24-way image classification set "split_set" from GitHub (kibakibaki/5307A2Testing); label vocabulary: apple, avocado, banana, blackberry, blueberry, capsicum, carrot, cherry tomato, cucumber, dragon fruit, grape, kiwi fruit, lemon, lime, mango, orange, papaya, passion fruit, peach, pear, pineapple, raspberry, strawberry, watermelon.

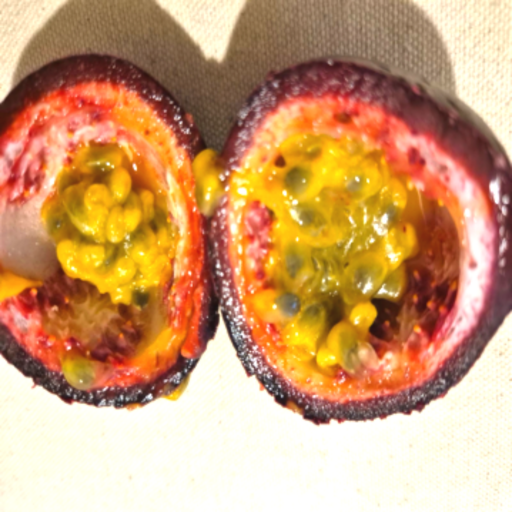
Label: passion fruit

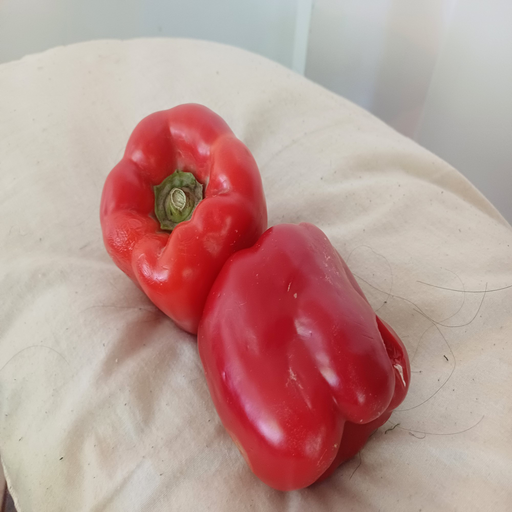
Label: capsicum

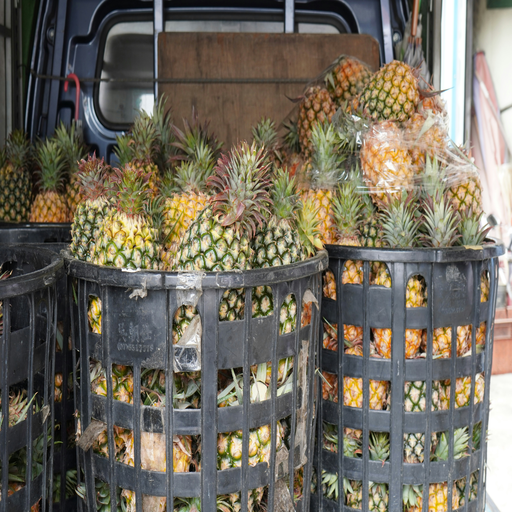
Label: pineapple

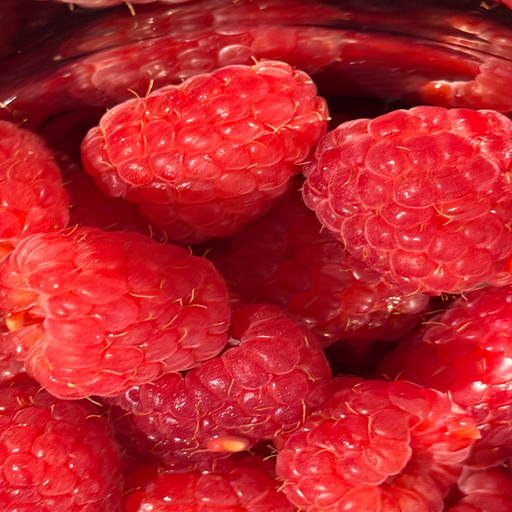
Label: raspberry

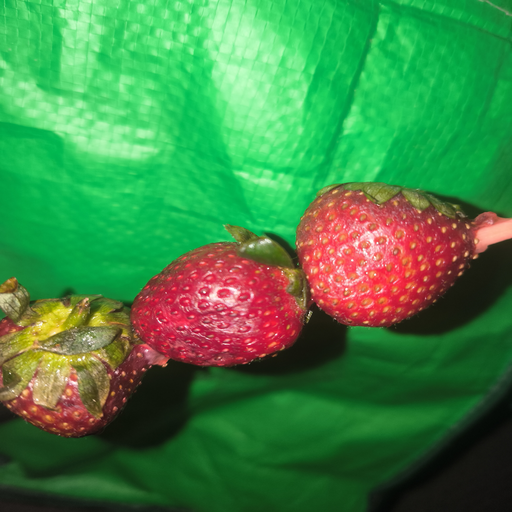
Label: strawberry

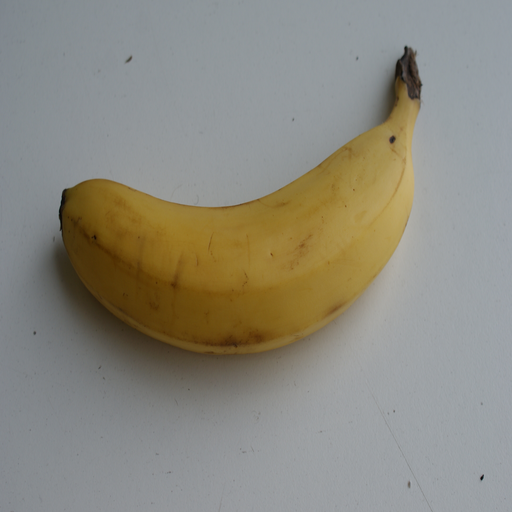
Label: banana
